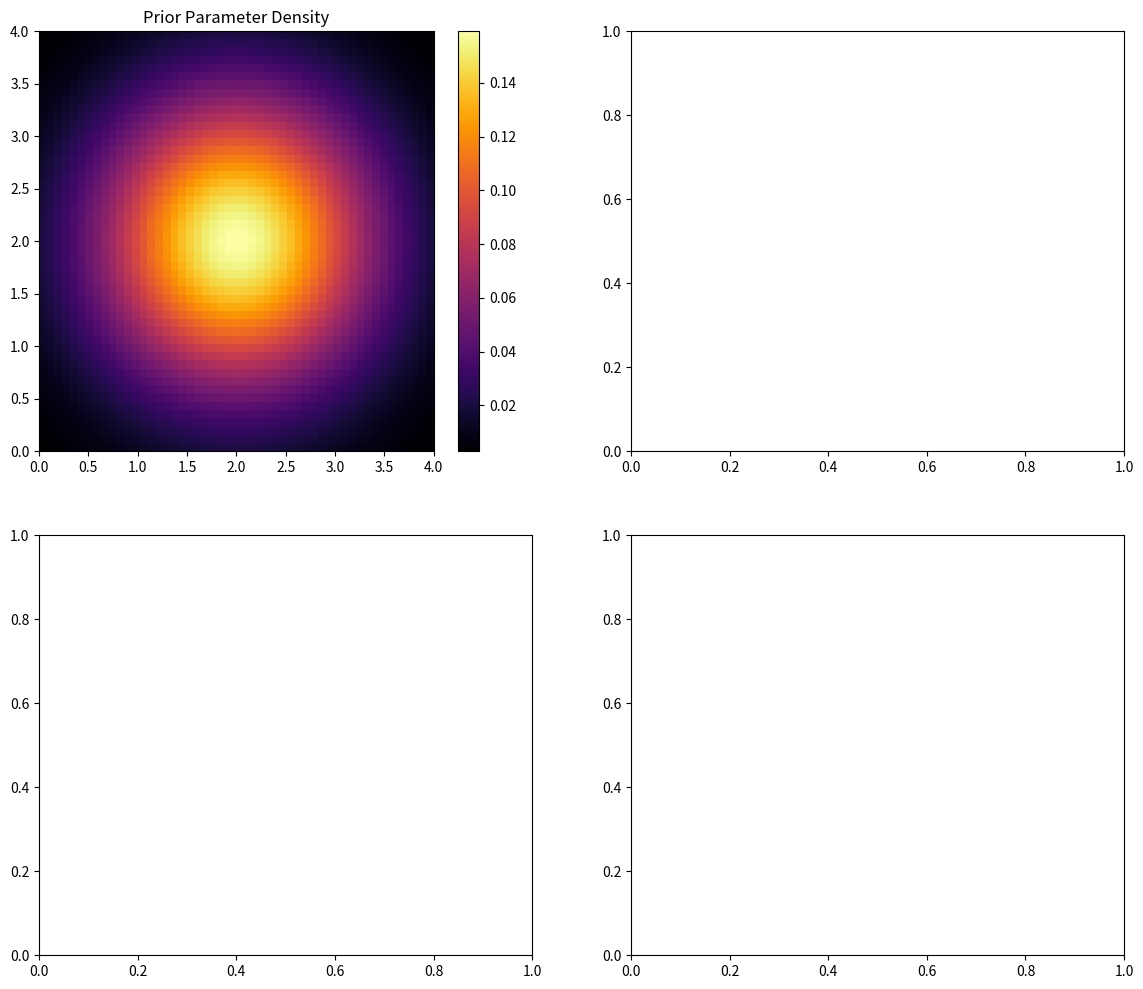

Recreate this plot in Python. (Note: this script raises an exception after producing the figure.)
import numpy as np
import matplotlib.pyplot as plt
from scipy.special import logsumexp

# True theta 
theta_true = np.array([1, 3])

# Three design cases: [d1, d2]
cases = {
    '1': [0.25, 0.75],
    '2': [0.55, 0.8],
    '3': [0.45, 0.45]
}

# Generate prior samples 
K_samples = 7500000 
np.random.seed(77)
prior_mean, prior_var = 2.0, 1.0
prior_std = np.sqrt(prior_var)
theta_samples = np.random.normal(prior_mean, prior_std, size=(K_samples, 2))

# Setup 2x2 plot
fig, axes = plt.subplots(2, 2, figsize=(14, 12))
axes = axes.flatten()

# Plot prior Density using the analytical formula across the [0, 4] grid space
xedges = np.linspace(0, 4, 51)
yedges = np.linspace(0, 4, 51)
X, Y = np.meshgrid(xedges, yedges)
prior_pdf = (1 / (2 * np.pi * prior_var)) * np.exp(-0.5 * ((X - prior_mean)**2 + (Y - prior_mean)**2) / prior_var)
im0 = axes[0].imshow(prior_pdf, origin='lower', extent=[0, 4, 0, 4], cmap='inferno', aspect='auto')
axes[0].set_title('Prior Parameter Density')
fig.colorbar(im0, ax=axes[0])

# Initialize table for later use
table_data = {}

# Loop through three design cases
for i, (name, d) in enumerate(cases.items(), start=1):
    # Forward model coefficients
    A = np.exp(-(d[0] - 0.25)**2 / 0.05)
    B = np.exp(-(d[0] - 0.75)**2 / 0.05)
    C = np.exp(-(d[1] - 0.25)**2 / 0.05)
    D = np.exp(-(d[1] - 0.75)**2 / 0.05)
    
    # Posterior Estimation for given true_theta 
    y_true = np.array([theta_true[0] * A + theta_true[1] * B, theta_true[0] * C + theta_true[1] * D])
    noise_sigma = 0.1
    y_obs = y_true + np.random.normal(0, noise_sigma, size=2)
    
    pred_1 = theta_samples[:, 0] * A + theta_samples[:, 1] * B
    pred_2 = theta_samples[:, 0] * C + theta_samples[:, 1] * D
    rss = (y_obs[0] - pred_1)**2 + (y_obs[1] - pred_2)**2
    log_liks = -0.5 * rss / (noise_sigma**2)
    
    log_prior = -0.5 * np.log(2 * np.pi * prior_var) - 0.5 * ((theta_samples - prior_mean)**2) / prior_var
    log_numerator = log_liks + log_prior[:, 0] + log_prior[:, 1]
    
    weights = np.exp(log_numerator - logsumexp(log_numerator))
    
    post_mean = np.sum(theta_samples * weights[:, None], axis=0)
    post_var = np.sum(weights[:, None] * (theta_samples - post_mean)**2, axis=0)
    post_std = np.sqrt(post_var)
    mse = np.mean((post_mean - theta_true)**2)

    # Expected Information Gain (EIG) Calculation
    N_outer = 5000 
    M_inner = 20000 
    
    theta_outer = theta_samples[:N_outer]
    theta_inner = theta_samples[N_outer : N_outer + M_inner]
    
    # Forward pass evaluations for EIG components
    G1_outer = theta_outer[:, 0] * A + theta_outer[:, 1] * B
    G2_outer = theta_outer[:, 0] * C + theta_outer[:, 1] * D
    G_outer = np.column_stack((G1_outer, G2_outer))
    
    G1_inner = theta_inner[:, 0] * A + theta_inner[:, 1] * B
    G2_inner = theta_inner[:, 0] * C + theta_inner[:, 1] * D
    G_inner = np.column_stack((G1_inner, G2_inner))
    
    # Simulate outer loop noise and observations
    noise_outer = np.random.normal(0, noise_sigma, size=(N_outer, 2))
    Y_outer = G_outer + noise_outer
    
    # Evaluate log p(y^n|theta^n,d)
    log_lik_outer = -np.log(2 * np.pi * (noise_sigma**2)) - 0.5 * np.sum((Y_outer - G_outer)**2, axis=1) / (noise_sigma**2)
    
    # Evaluate log p(y^n|d) using inner samples via broadcasting
    rss_matrix = np.sum((Y_outer[:, None, :] - G_inner[None, :, :])**2, axis=2)
    log_lik_inner_matrix = -np.log(2 * np.pi * (noise_sigma**2)) - 0.5 * rss_matrix / (noise_sigma**2)
    log_evidence = logsumexp(log_lik_inner_matrix, axis=1) - np.log(M_inner)
    
    # EIG calculation via Monte Carlo estimator using mean difference
    eig = np.mean(log_lik_outer - log_evidence)
    
    table_data[name] = {'mse': mse, 'std_A': post_std[0], 'std_B': post_std[1], 'eig': eig}
    
    # Continuous grid density plotting updated to [0, 4] range limits
    counts, x, y = np.histogram2d(theta_samples[:, 0], theta_samples[:, 1], bins=50, range=[[0, 4], [0, 4]], weights=weights)
    im = axes[i].imshow(counts.T, origin='lower', extent=[0, 4, 0, 4], cmap='inferno', aspect='auto')
    
    # Mark true theta and posterior mean
    axes[i].scatter(theta_true[0], theta_true[1], color='cyan', marker='*', s=250, label=r'True $\theta^*$', zorder=10)
    axes[i].scatter(post_mean[0], post_mean[1], color='red', marker='+', s=250, linewidths=3, label='Post Mean', zorder=11)
    axes[i].set_title(f"Case {name}: d=({d[0]:.2f}, {d[1]:.2f})")
    axes[i].legend()
    fig.colorbar(im, ax=axes[i])

# Formatting subplots and plotting
for ax in axes:
    ax.set_xlabel(r'$\theta_A$')
    ax.set_ylabel(r'$\theta_B$')
plt.tight_layout()
plt.savefig('prior_posterior_comparison_linear.png', dpi=300, bbox_inches='tight')
plt.show()

# Print updated results table
print(f"\n{'Design Case':<15} | {'EIG':<10} | {'MSE':<12} | {'Post Std (theta_A)':<20} | {'Post Std (theta_B)':<20}")
print("-" * 88)
for name, data in table_data.items():
    print(f"{name:<15} | {data['eig']:<10.4f} | {data['mse']:<12.6f} | {data['std_A']:<20.6f} | {data['std_B']:<20.6f}")
